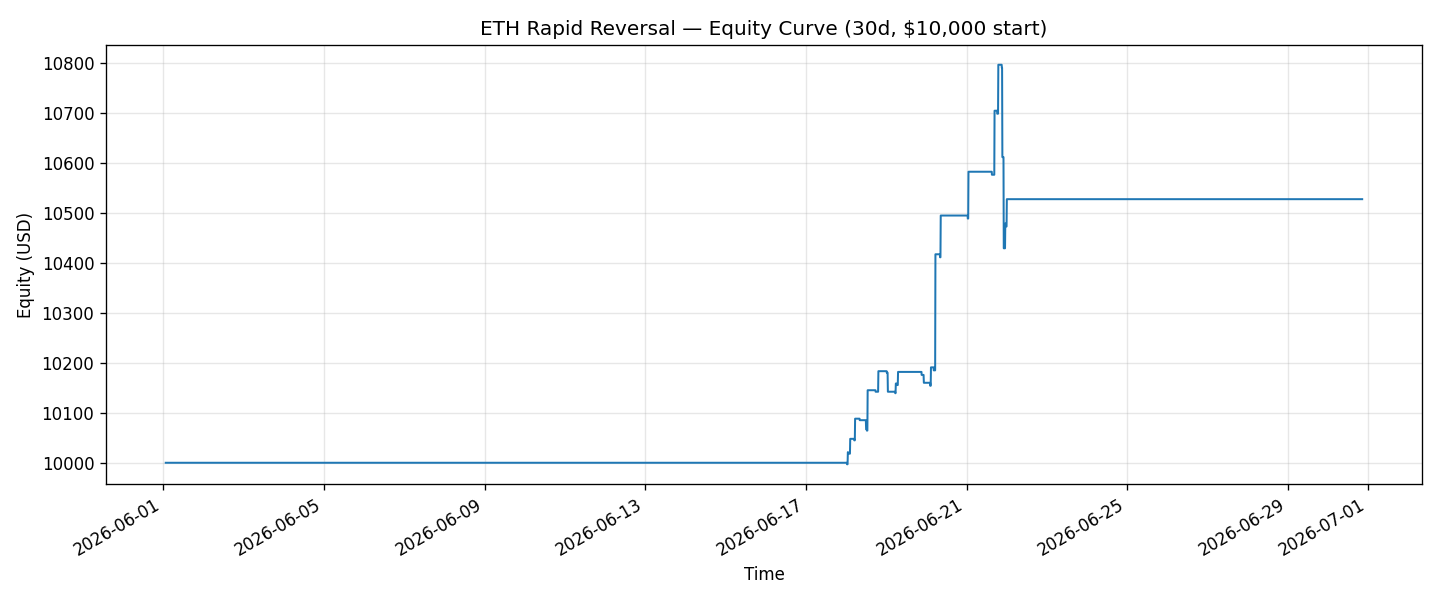

Values plotted in this chart, from the file beside it:
, equity
2026-06-01 01:28:00+00:00, 10000
2026-06-01 01:33:00+00:00, 10000
2026-06-01 01:38:00+00:00, 10000
2026-06-01 01:43:00+00:00, 10000
2026-06-01 01:48:00+00:00, 10000
2026-06-01 01:53:00+00:00, 10000
2026-06-01 01:58:00+00:00, 10000
2026-06-01 02:03:00+00:00, 10000
2026-06-01 02:08:00+00:00, 10000
2026-06-01 02:13:00+00:00, 10000
2026-06-01 02:18:00+00:00, 10000
2026-06-01 02:23:00+00:00, 10000
2026-06-01 02:28:00+00:00, 10000
2026-06-01 02:33:00+00:00, 10000
2026-06-01 02:38:00+00:00, 10000
2026-06-01 02:43:00+00:00, 10000
2026-06-01 02:48:00+00:00, 10000
2026-06-01 02:53:00+00:00, 10000
2026-06-01 02:58:00+00:00, 10000
2026-06-01 03:03:00+00:00, 10000
2026-06-01 03:08:00+00:00, 10000
2026-06-01 03:13:00+00:00, 10000
2026-06-01 03:18:00+00:00, 10000
2026-06-01 03:23:00+00:00, 10000
2026-06-01 03:28:00+00:00, 10000
2026-06-01 03:33:00+00:00, 10000
2026-06-01 03:38:00+00:00, 10000
2026-06-01 03:43:00+00:00, 10000
2026-06-01 03:48:00+00:00, 10000
2026-06-01 03:53:00+00:00, 10000
2026-06-01 03:58:00+00:00, 10000
2026-06-01 04:03:00+00:00, 10000
2026-06-01 04:08:00+00:00, 10000
2026-06-01 04:13:00+00:00, 10000
2026-06-01 04:18:00+00:00, 10000
2026-06-01 04:23:00+00:00, 10000
2026-06-01 04:28:00+00:00, 10000
2026-06-01 04:33:00+00:00, 10000
2026-06-01 04:38:00+00:00, 10000
2026-06-01 04:43:00+00:00, 10000
2026-06-01 04:48:00+00:00, 10000
2026-06-01 04:53:00+00:00, 10000
2026-06-01 04:58:00+00:00, 10000
2026-06-01 05:03:00+00:00, 10000
2026-06-01 05:08:00+00:00, 10000
2026-06-01 05:13:00+00:00, 10000
2026-06-01 05:18:00+00:00, 10000
2026-06-01 05:23:00+00:00, 10000
2026-06-01 05:28:00+00:00, 10000
2026-06-01 05:33:00+00:00, 10000
2026-06-01 05:38:00+00:00, 10000
2026-06-01 05:43:00+00:00, 10000
2026-06-01 05:48:00+00:00, 10000
2026-06-01 05:53:00+00:00, 10000
2026-06-01 05:58:00+00:00, 10000
2026-06-01 06:03:00+00:00, 10000
2026-06-01 06:08:00+00:00, 10000
2026-06-01 06:13:00+00:00, 10000
2026-06-01 06:18:00+00:00, 10000
2026-06-01 06:23:00+00:00, 10000
... 8,500 more rows
